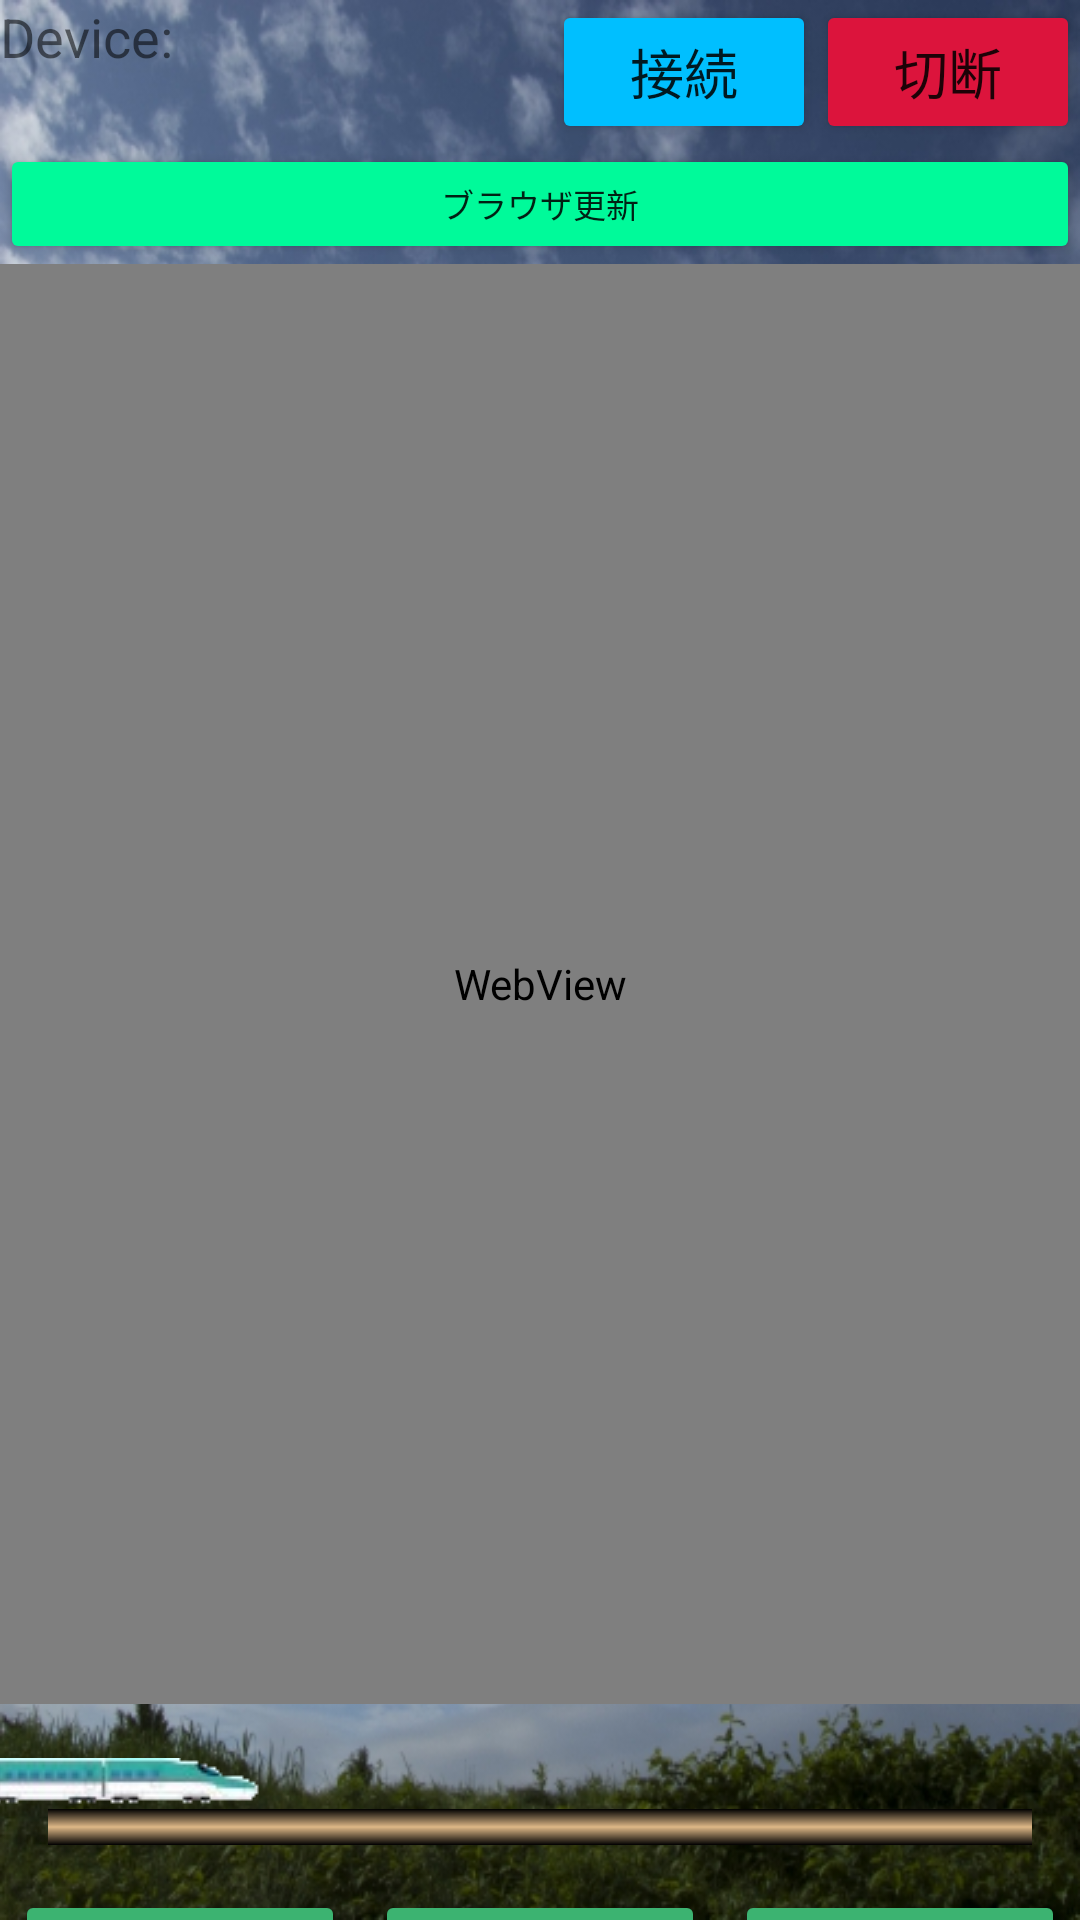

Layout XML and referenced resources for this Android screen:
<!-- AndroidManifest.xml: application theme Theme.IotTrainProject -->
<!-- res/layout/activity_main.xml -->
<?xml version="1.0" encoding="utf-8"?>
<LinearLayout xmlns:android="http://schemas.android.com/apk/res/android"
    xmlns:tools="http://schemas.android.com/tools"
    android:layout_width="match_parent"
    android:layout_height="match_parent"
    android:layout_margin="10dp"
    android:orientation="vertical"
    android:background="@drawable/sora">

    <LinearLayout
        android:layout_width="match_parent"
        android:layout_height="wrap_content"
        android:orientation="horizontal">

        <TextView
        android:layout_width="wrap_content"
        android:layout_height="wrap_content"
        android:text="@string/device_name"
        android:textSize="18sp"/>

        <TextView
        android:id="@+id/textview_deviceName"
        android:layout_width="150sp"
        android:layout_height="wrap_content"
            android:layout_weight="1"
        android:textSize="18sp"/>

        <TextView
            android:id="@+id/textview_deviceAddress"
            android:layout_width="180sp"
            android:layout_height="wrap_content"
            android:layout_weight="1"
            android:textSize="18sp"/>

        <Button
            android:id="@+id/button_connect"
            android:layout_width="wrap_content"
            android:layout_height="wrap_content"
            android:text="@string/connect"
            android:layout_gravity="end"
            android:textSize="18sp"
            android:backgroundTint="#00bfff"/>

        <Button
            android:id="@+id/button_disconnect"
            android:layout_width="wrap_content"
            android:layout_height="wrap_content"
            android:text="@string/disconnect"
            android:layout_gravity="end"
            android:textSize="18sp"
            android:backgroundTint="#dc143c"/>
    </LinearLayout>

    <Button
        android:id="@+id/button_reload"
        android:layout_width="match_parent"
        android:layout_height="40dp"
        android:text="@string/reload"
        android:textSize="11sp"
        android:backgroundTint="#00fa9a" />

    <WebView
        android:id="@+id/webView"
        android:layout_width="match_parent"
        android:layout_height="480dp"/>

    <Space
        android:layout_width="match_parent"
        android:layout_height="5dp"/>


    <SeekBar
        android:id="@+id/seekBar"
        android:layout_width="match_parent"
        android:layout_height="wrap_content"
        android:layout_gravity="center|bottom"
        android:max="10"
        android:progress="0"
        android:progressDrawable="@drawable/custum_seek"
        android:thumb="@drawable/hayabusatouka" />

    <LinearLayout
        android:layout_width="match_parent"
        android:layout_height="wrap_content"
        android:layout_margin="5dp"
        android:orientation="horizontal">

        <Space
            android:layout_width="5dp"
            android:layout_height="wrap_content" />

    </LinearLayout>

    <LinearLayout
        android:layout_width="match_parent"
        android:layout_height="90dp"
        android:orientation="horizontal">

        <Button
            android:id="@+id/button_adLow"
            android:layout_width="0dp"
            android:layout_height="match_parent"
            android:layout_margin="5dp"
            android:layout_weight="1"
            android:backgroundTint="#3cb371"
            android:text="@string/advanceLow"
            android:textSize="25sp"
            tools:ignore="ButtonStyle" />

        <Button
            android:id="@+id/button_adMid"
            android:layout_width="0dp"
            android:layout_height="match_parent"
            android:layout_margin="5dp"
            android:layout_weight="1"
            android:text="@string/advanceMid"
            android:textSize="25sp"
            android:backgroundTint="#3cb371"
            tools:ignore="ButtonStyle" />

        <Button
            android:id="@+id/button_adHigh"
            android:layout_width="0dp"
            android:layout_height="match_parent"
            android:layout_margin="5dp"
            android:layout_weight="1"
            android:text="@string/advanceHigh"
            android:textSize="25sp"
            android:backgroundTint="#3cb371"
            tools:ignore="ButtonStyle" />
    </LinearLayout>
    <LinearLayout
        android:layout_width="match_parent"
        android:layout_height="90dp"
        android:orientation="horizontal">
        <Button
            android:id="@+id/button_bkLow"
            android:layout_width="0dp"
            android:layout_height="match_parent"
            android:layout_margin="5dp"
            android:layout_weight="1"
            android:text="@string/backLow"
            android:textSize="25sp"
            android:backgroundTint="#ff1493"
            tools:ignore="ButtonStyle" />
        <Button
            android:id="@+id/button_bkMid"
            android:layout_width="0dp"
            android:layout_height="match_parent"
            android:layout_margin="5dp"
            android:layout_weight="1"
            android:text="@string/backMid"
            android:textSize="25sp"
            android:backgroundTint="#ff1493"
            tools:ignore="ButtonStyle" />
        <Button
            android:id="@+id/button_bkHigh"
            android:layout_width="0dp"
            android:layout_height="match_parent"
            android:layout_margin="5dp"
            android:layout_weight="1"
            android:text="@string/backHigh"
            android:textSize="25sp"
            android:backgroundTint="#ff1493"
            tools:ignore="ButtonStyle" />

    </LinearLayout>
    <LinearLayout
        android:layout_width="match_parent"
        android:layout_height="90dp"
        android:orientation="horizontal">
        <Button
            android:id="@+id/button_TrainStop"
            android:layout_width="match_parent"
            android:layout_height="match_parent"
            android:layout_margin="5dp"
            android:text="@string/TrainStop"
            android:textSize="30sp"
            android:backgroundTint="#ff0000"/>
    </LinearLayout>

    <Space
        android:layout_width="match_parent"
        android:layout_height="50dp"/>

</LinearLayout>
<!-- resources referenced by this layout -->
<resources>
  <!-- drawable custum_seek (drawable) -->
  <?xml version="1.0" encoding="utf-8"?>
  <layer-list xmlns:android="http://schemas.android.com/apk/res/android">
  
      <item
          android:id="@android:id/background"
          android:height="12dp"
          android:top="30dp">
          <shape>
              <gradient
                  android:startColor="#000000"
                  android:centerColor="#deb887"
                  android:centerY="0.5"
                  android:endColor="#000000"
                  android:angle="270"
                  />
          </shape>
      </item>
      <item
          android:id="@android:id/progress"
          android:height="12dp"
          android:top="30dp">
          <clip>
              <shape>
                  <gradient
                      android:startColor="#000000"
                      android:centerColor="#deb887"
                      android:centerY="0.5"
                      android:endColor="#000000"
                      android:angle="270"
                      />
              </shape>
          </clip>
      </item>
  
  
  
  
  </layer-list>
  <!-- drawable hayabusatouka: png bitmap (drawable, 5818 bytes) -->
  <!-- drawable sora: jpg bitmap (drawable, 231479 bytes) -->
  <string name="TrainStop">停車</string>
  <string name="advanceHigh">前進高速</string>
  <string name="advanceLow">前進低速</string>
  <string name="advanceMid">前進中速</string>
  <string name="backHigh">後退高速</string>
  <string name="backLow">後退低速</string>
  <string name="backMid">後退中速</string>
  <string name="connect">接続</string>
  <string name="device_name">Device:</string>
  <string name="disconnect">切断</string>
  <string name="reload">ブラウザ更新</string>
  <style name="Theme.IotTrainProject" parent="Theme.MaterialComponents.DayNight.DarkActionBar">
          
          <item name="colorPrimary">@color/purple_500</item>
          <item name="colorPrimaryVariant">@color/purple_700</item>
          <item name="colorOnPrimary">@color/white</item>
          
          <item name="colorSecondary">@color/teal_200</item>
          <item name="colorSecondaryVariant">@color/teal_700</item>
          <item name="colorOnSecondary">@color/black</item>
          
          <item name="android:statusBarColor" tools:targetApi="l">?attr/colorPrimaryVariant</item>
          
      </style>
  <!-- not gathered from this repository: default colours our renderer supplied (Android Studio template values) -->
  <color name="purple_500">#FF6200EE</color>
  <color name="purple_700">#FF3700B3</color>
  <color name="teal_200">#FF03DAC5</color>
  <color name="teal_700">#FF018786</color>
  <color name="black">#FF000000</color>
  <color name="white">#FFFFFFFF</color>
</resources>
